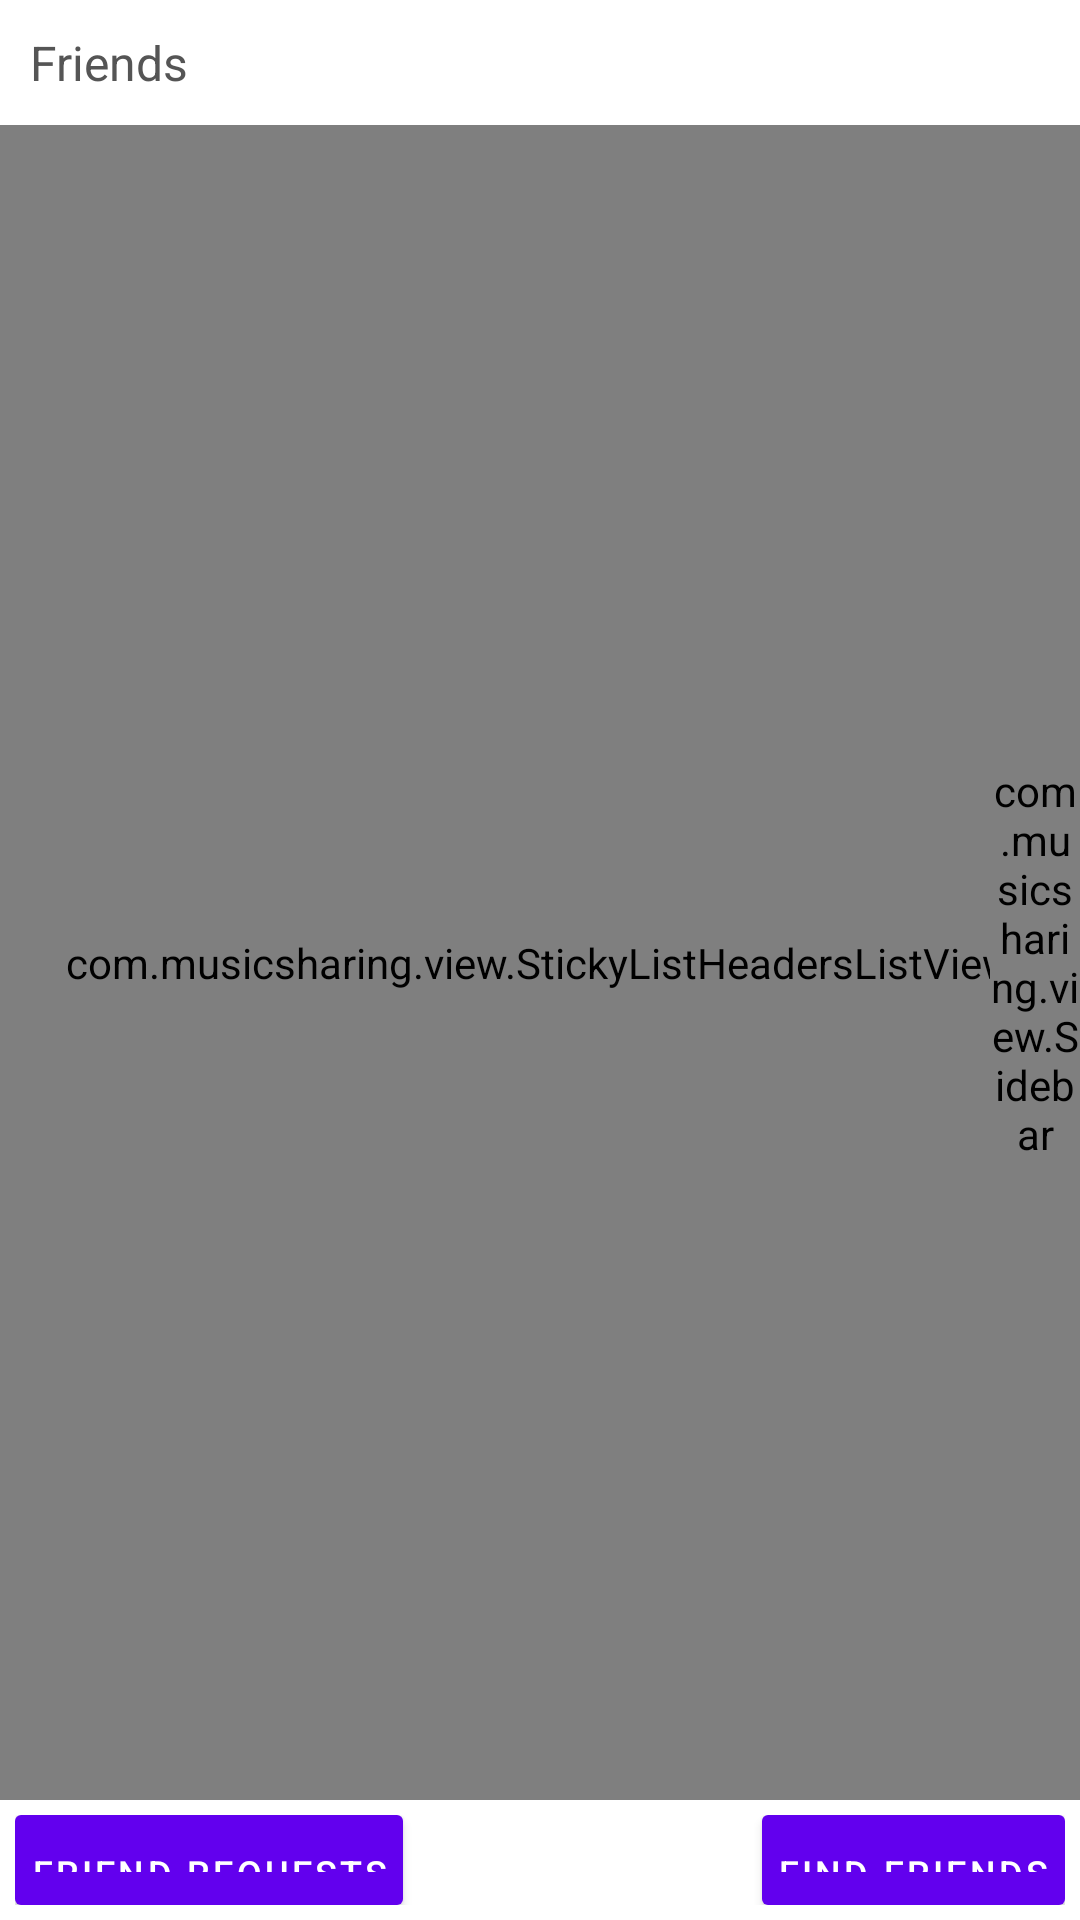

The Android layout XML behind this screen, and the referenced resources:
<!-- AndroidManifest.xml: fallback theme Theme.MaterialComponents.DayNight.NoActionBar -->
<!-- res/layout/fragment_connections.xml -->
<?xml version="1.0" encoding="utf-8"?>
<LinearLayout xmlns:android="http://schemas.android.com/apk/res/android"
    android:layout_width="match_parent"
    android:layout_height="match_parent"
    android:background="@color/white"
    android:orientation="vertical" >

    <LinearLayout
        android:layout_width="match_parent"
        android:layout_height="wrap_content"
        android:padding="@dimen/layout_padding_small" >

        <TextView
            android:id="@+id/title"
            android:layout_width="0dp"
            android:layout_height="wrap_content"
            android:layout_weight="1"
            android:padding="@dimen/layout_padding_small"
            android:text="Friends"
            android:textAppearance="?android:attr/textAppearanceLarge"
            android:textColor="@color/text_normal"
            android:textSize="@dimen/normal_text_font_size" />
    </LinearLayout>

    <RelativeLayout
        android:layout_width="match_parent"
        android:layout_height="0dp"
        android:layout_weight="1" >

        <com.musicsharing.view.StickyListHeadersListView
            android:id="@+id/stickyListViewSpeakersMain"
            android:layout_width="match_parent"
            android:layout_height="match_parent"
            android:layout_alignParentLeft="true"
            android:layout_gravity="start"
            android:background="@color/white"
            android:choiceMode="singleChoice"
            android:divider="@color/light_gray_divider"
            android:dividerHeight="0.5dp"
            android:focusable="false"
            android:listSelector="@drawable/baseselector"
            android:scrollbars="none" />

        <com.musicsharing.view.Sidebar
            android:id="@+id/sideBar"
            android:layout_width="30dp"
            android:layout_height="fill_parent"
            android:layout_alignParentRight="true"
            android:background="#808080" />

        <TextView
            android:id="@+id/indexScroller"
            android:layout_width="60dp"
            android:layout_height="60dp"
            android:layout_centerInParent="true"
            android:background="@drawable/round_cornered_search"
            android:gravity="center"
            android:textColor="@color/orange"
            android:textSize="30sp"
            android:textStyle="bold"
            android:visibility="gone" />
    </RelativeLayout>

    <LinearLayout
        android:id="@+id/bottomBar"
        android:layout_width="match_parent"
        android:layout_height="wrap_content"
        android:orientation="horizontal"
        android:padding="@dimen/layout_padding_small" >

        <Button
            android:id="@+id/pending"
            android:layout_width="wrap_content"
            android:layout_height="30dp"
            android:background="@drawable/buttonselector_myaccount"
            android:padding="@dimen/layout_padding_small"
            android:text="Friend Requests"
            android:textColor="@color/white"
            android:textSize="@dimen/small_text_font_size" />

        <View
            android:layout_width="0dp"
            android:layout_height="1dp"
            android:layout_weight="1" />

        <Button
            android:id="@+id/getAll"
            android:layout_width="wrap_content"
            android:layout_height="30dp"
            android:background="@drawable/buttonselector_myaccount"
            android:padding="@dimen/layout_padding_small"
            android:text="Find Friends"
            android:textColor="@color/white"
            android:textSize="@dimen/small_text_font_size" />
    </LinearLayout>

</LinearLayout>
<!-- resources referenced by this layout -->
<resources>
  <color name="light_gray_divider">#D8D8D8</color>
  <color name="orange">#F9C330</color>
  <color name="text_normal">#555555</color>
  <color name="white">#ffffff</color>
  <dimen name="layout_padding_small">5dp</dimen>
  <dimen name="normal_text_font_size">16dp</dimen>
  <dimen name="small_text_font_size">12dp</dimen>
  <!-- drawable baseselector (drawable) -->
  <?xml version="1.0" encoding="utf-8"?>
  <selector xmlns:android="http://schemas.android.com/apk/res/android" >
      <item android:state_pressed="true" android:drawable="@drawable/basepressedcolor"></item>
      <item android:drawable="@android:color/transparent"></item>
  
  </selector>
  <!-- drawable buttonselector_myaccount (drawable) -->
  <?xml version="1.0" encoding="utf-8"?>
  <selector xmlns:android="http://schemas.android.com/apk/res/android">
  
      <item android:state_pressed="true"><shape android:shape="rectangle">
              <solid android:color="@color/text_gray" />
  
              <corners android:radius="2dp" />
          </shape></item>
      <item><shape android:shape="rectangle">
              <solid android:color="@color/text_blue" />
  
              <corners android:radius="2dp" />
          </shape></item>
  
  </selector>
  <!-- drawable round_cornered_search (drawable) -->
  <?xml version="1.0" encoding="utf-8"?>
  
  <shape xmlns:android="http://schemas.android.com/apk/res/android" >
      
      <solid android:color="#FFFFFFFF" />
      
      <stroke android:width="1dp" android:color="@color/light_gray_divider" />
      
      <corners android:radius="5dp"/>
  
  </shape>
  <color name="text_gray">#878787</color>
  <color name="text_blue">#0A6FB3</color>
</resources>
